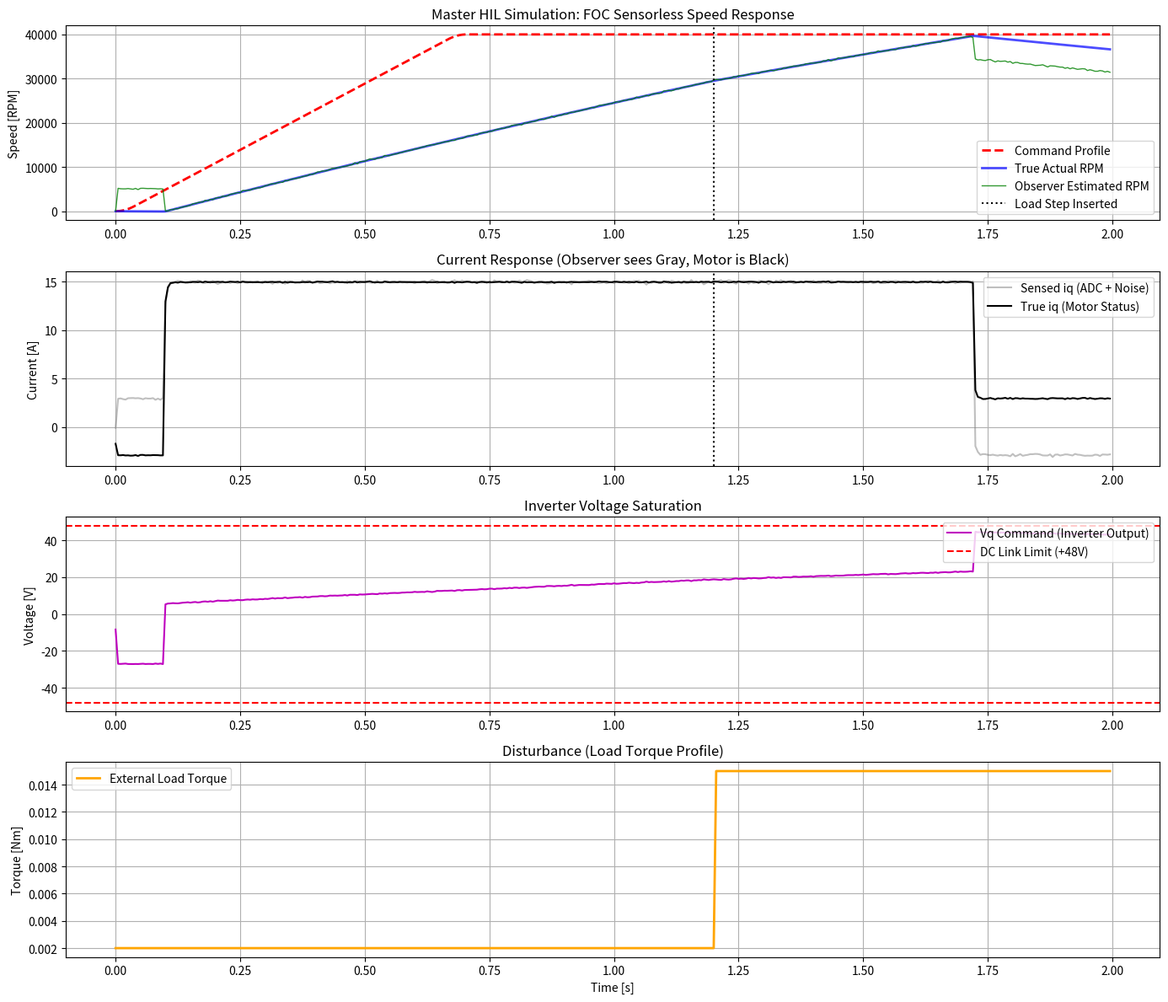

This figure's Python source:
import numpy as np                  # 수치 계산 라이브러리
import matplotlib.pyplot as plt     # 그래프 시각화 라이브러리

# =================================================================
# 1. 시스템 주기 및 상수
# =================================================================
DT = 25e-6                          # 25us (40kHz Control Loop)
RPM_TO_RADS = 2 * np.pi / 60        # RPM -> rad/s (기계적 각속도)
RADS_TO_RPM = 60 / (2 * np.pi)      # rad/s -> RPM
V_DC_LINK = 48.0                    # 실제 인버터 DC 링크 한계 전압

# =================================================================
# 2. 하드웨어 모사 유틸리티 (ADC & LPF Filter)
# =================================================================
class LowPassFilter:
    """ 1차 디지털 IIR 저역통과필터 (노이즈 억제용) """
    def __init__(self, cutoff_freq_hz, dt):
        rc = 1.0 / (2.0 * np.pi * cutoff_freq_hz)
        self.alpha = dt / (rc + dt)
        self.out_prev = 0.0

    def update(self, input_val):
        out = self.alpha * input_val + (1.0 - self.alpha) * self.out_prev
        self.out_prev = out
        return out

class ADCSimulator:
    """ 실제 전류 센서 노이즈 및 ADC 양자화(Saturation 포함) 모사 """
    def __init__(self, resolution_bits=12, max_range=50.0, noise_std=0.1):
        self.levels = 2 ** resolution_bits
        self.max_range = max_range
        self.noise_std = noise_std

    def read(self, true_value):
        # 1. 노이즈 인가
        noisy_value = true_value + np.random.normal(0, self.noise_std)
        # [오류 수정] 2. 실제 센서/OP-AMP의 물리적 포화(Saturation) 현상 반영
        noisy_value = np.clip(noisy_value, -self.max_range, self.max_range)
        # 3. 양자화(이산화)
        quantized = np.round((noisy_value / self.max_range) * (self.levels / 2)) 
        return (quantized / (self.levels / 2)) * self.max_range

# =================================================================
# 3. 고성능 PID 제어기 (Anti-Windup)
# =================================================================
class PIDController:
    def __init__(self, kp, ki, dt, out_min, out_max):
        self.kp, self.ki, self.dt = kp, ki, dt
        self.out_min, self.out_max = out_min, out_max
        self.integral = 0.0

    def compute(self, setpoint, measurement):
        error = setpoint - measurement
        p_out = self.kp * error
        i_candidate = self.integral + (self.ki * error * self.dt)
        full_output = p_out + i_candidate
        
        # Clamping 방식의 적분기 Anti-Windup 로직
        if self.out_min <= full_output <= self.out_max:
            self.integral = i_candidate
            output = full_output
        else:
            output = np.clip(full_output, self.out_min, self.out_max)
        return output

# =================================================================
# 4. 센서리스 속도 관측기 (BEMF Observer)
# =================================================================
class BEMFObserver:
    def __init__(self, R, L, FluxLinkage, P, dt):
        self.R, self.L = R, L
        self.FluxLinkage = FluxLinkage  # 쇄교자속 (lambda_m)
        self.P = P                      # 극쌍수 (Pole Pairs)
        self.dt = dt
        
        # 미분 폭주를 막기 위한 LPF 필터 필수 적용
        self.iq_lpf = LowPassFilter(cutoff_freq_hz=3000.0, dt=self.dt)
        self.bemf_lpf = LowPassFilter(cutoff_freq_hz=1500.0, dt=self.dt)
        self.prev_iq_filtered = 0.0

    def estimate_rpm(self, vq, iq_measured):
        iq_filt = self.iq_lpf.update(iq_measured)
        diq_dt_approx = (iq_filt - self.prev_iq_filtered) / self.dt
        self.prev_iq_filtered = iq_filt
        
        # BEMF = Vq - R*Iq - L*(dIq/dt)
        raw_bemf = vq - (self.R * iq_filt) - (self.L * diq_dt_approx)
        filtered_bemf = self.bemf_lpf.update(raw_bemf)
        
        # [오류 수정] BEMF = 전기적 각속도(omega_e) * FluxLinkage
        est_omega_e = filtered_bemf / self.FluxLinkage
        est_omega_m = est_omega_e / self.P  # 기계적 각속도로 변환
        
        return est_omega_m * RADS_TO_RPM

# =================================================================
# 5. 고속 모터 물리 엔진 (Plant) - 에너지 보존 법칙 준수
# =================================================================
class HighSpeedMotor:
    def __init__(self):
        self.R = 0.38                   # 저항 [Ohm]
        self.L = 0.12e-3                # 인덕턴스 [H]
        self.FluxLinkage = 0.0042       # 쇄교자속 (lambda_m) [V*s/rad(elec)]
        self.J = 0.00003                # 관성 [kg*m^2]
        self.B = 0.000005               # 마찰 [Nm*s/rad]
        self.P = 1                      # 극쌍수

    def update(self, iq, omega_m, vq_inverter, load_torque, dt):
        # [오류 수정] 기계적 각속도와 전기적 각속도를 엄밀히 분리
        omega_e = omega_m * self.P
        
        # 전기적 모델: Vq = R*iq + L*(diq/dt) + omega_e * FluxLinkage
        diq_dt = (vq_inverter - self.R * iq - omega_e * self.FluxLinkage) / self.L
        
        # 기계적 모델 (3상 dq 모델): Te = 1.5 * P * FluxLinkage * iq
        te = 1.5 * self.P * self.FluxLinkage * iq
        dw_dt = (te - load_torque - self.B * omega_m) / self.J
        
        iq_next = iq + diq_dt * dt
        omega_m_next = omega_m + dw_dt * dt
        
        return iq_next, omega_m_next

# =================================================================
# 6. 마스터 시뮬레이션 통합 실행 (터미널 출력 포함)
# =================================================================
def run_master_simulation():
    motor = HighSpeedMotor()
    observer = BEMFObserver(motor.R, motor.L, motor.FluxLinkage, motor.P, DT)
    adc_iq = ADCSimulator(resolution_bits=12, max_range=20.0, noise_std=0.08)
    
    speed_ctrl = PIDController(kp=0.08, ki=1.5, dt=DT, out_min=-15, out_max=15) 
    current_ctrl = PIDController(kp=1.5, ki=500.0, dt=DT, out_min=-V_DC_LINK, out_max=V_DC_LINK)

    true_iq, true_omega_m = 0.0, 0.0
    vq_cmd, cmd_rpm = 0.0, 0.0
    target_rpm = 40000.0
    
    accel_step, max_accel_step, jerk_step = 0.0, 1.5, 0.0010
    history = {'t': [], 'cmd_rpm': [], 'act_rpm': [], 'est_rpm': [], 'true_iq': [], 'sensed_iq': [], 'vq': [], 'load': []}
    
    total_time = 2.0
    total_steps = int(total_time / DT)
    
    # 터미널 출력 포맷 (UI 어긋남 버그 수정)
    print("=" * 96)
    print(f"| {'Time[s]':^8} | {'Cmd RPM':^9} | {'Act RPM':^9} | {'Est RPM':^9} | {'Iq(ADC)[A]':^10} | {'Vq(PWM)[V]':^10} | {'Load[Nm]':^12} |")
    print("-" * 96)
    print_interval = int(0.1 / DT) 

    for step in range(total_steps):
        t = step * DT
        act_rpm = true_omega_m * RADS_TO_RPM
        
        # 동적 부하 (1.2초 시점 인가)
        load_torque = 0.002
        if t > 1.2:
            load_torque = 0.015 
            
        # 센서 샘플링 및 속도 추정
        sensed_iq = adc_iq.read(true_iq)
        est_rpm = observer.estimate_rpm(vq_cmd, sensed_iq) # Vq_cmd는 실제 하드웨어처럼 한 스텝 지연된 값 사용
        
        # [오류 수정] S-Curve 가/감속 채터링 버그 픽스 (여유 거리 확보)
        if cmd_rpm < target_rpm:
            remaining_rpm = target_rpm - cmd_rpm
            stopping_dist = (accel_step**2) / (2 * jerk_step) + (accel_step * 1.5) # 진동 방지 마진 추가
            
            if remaining_rpm <= stopping_dist:
                accel_step = max(0.0005, accel_step - jerk_step)
            else:
                accel_step = min(max_accel_step, accel_step + jerk_step)
            cmd_rpm = min(target_rpm, cmd_rpm + accel_step)
            
        elif cmd_rpm > target_rpm:
            cmd_rpm = max(target_rpm, cmd_rpm - 10.0)

        # 이중 제어 루프 (Cascade Control)
        iq_ref = speed_ctrl.compute(cmd_rpm, est_rpm)
        vq_cmd_raw = current_ctrl.compute(iq_ref, sensed_iq)
        vq_cmd = np.clip(vq_cmd_raw, -V_DC_LINK, V_DC_LINK)
        
        # 물리 엔진 업데이트
        true_iq, true_omega_m = motor.update(true_iq, true_omega_m, vq_cmd, load_torque, DT)
        
        # 터미널 실시간 출력 (100ms 간격)
        if step % print_interval == 0 or step == total_steps - 1:
            load_marker = "(!)" if load_torque > 0.005 else "   "
            load_str = f"{load_torque:.3f} {load_marker}"
            # [오류 수정] 12칸 우측 정렬로 테이블 세로줄 완벽 일치화
            print(f"| {t:8.3f} | {cmd_rpm:9.1f} | {act_rpm:9.1f} | {est_rpm:9.1f} | {sensed_iq:10.3f} | {vq_cmd:10.2f} | {load_str:>12} |")
        
        # 그래프 데이터 로깅 (5ms 주기)
        if step % 200 == 0:
            history['t'].append(t)
            history['cmd_rpm'].append(cmd_rpm)
            history['act_rpm'].append(act_rpm)
            history['est_rpm'].append(est_rpm)
            history['true_iq'].append(true_iq)
            history['sensed_iq'].append(sensed_iq)
            history['vq'].append(vq_cmd)
            history['load'].append(load_torque)
            
    print("=" * 96)
    print("Simulation Complete. Rendering Plots...\n")
    return history

# =================================================================
# 7. 통합 시각화
# =================================================================
data = run_master_simulation()

plt.figure(figsize=(14, 12))

plt.subplot(4, 1, 1)
plt.plot(data['t'], data['cmd_rpm'], 'r--', label='Command Profile', linewidth=2)
plt.plot(data['t'], data['act_rpm'], 'b', label='True Actual RPM', linewidth=2, alpha=0.7)
plt.plot(data['t'], data['est_rpm'], 'g', label='Observer Estimated RPM', linewidth=1, alpha=0.8)
plt.axvline(x=1.2, color='k', linestyle=':', label='Load Step Inserted') 
plt.title("Master HIL Simulation: FOC Sensorless Speed Response")
plt.ylabel("Speed [RPM]"); plt.legend(loc='lower right'); plt.grid(True)

plt.subplot(4, 1, 2)
plt.plot(data['t'], data['sensed_iq'], 'gray', label='Sensed iq (ADC + Noise)', alpha=0.5)
plt.plot(data['t'], data['true_iq'], 'k', label='True iq (Motor Status)', linewidth=1.5)
plt.axvline(x=1.2, color='k', linestyle=':') 
plt.title("Current Response (Observer sees Gray, Motor is Black)")
plt.ylabel("Current [A]"); plt.legend(loc='upper right'); plt.grid(True)

plt.subplot(4, 1, 3)
plt.plot(data['t'], data['vq'], 'm', label='Vq Command (Inverter Output)')
plt.axhline(y=V_DC_LINK, color='r', linestyle='--', label='DC Link Limit (+48V)')
plt.axhline(y=-V_DC_LINK, color='r', linestyle='--')
plt.title("Inverter Voltage Saturation")
plt.ylabel("Voltage [V]"); plt.legend(loc='upper right'); plt.grid(True)

plt.subplot(4, 1, 4)
plt.plot(data['t'], data['load'], 'orange', label='External Load Torque', linewidth=2)
plt.title("Disturbance (Load Torque Profile)")
plt.xlabel("Time [s]"); plt.ylabel("Torque [Nm]"); plt.legend(loc='upper left'); plt.grid(True)

plt.tight_layout()
plt.show()
